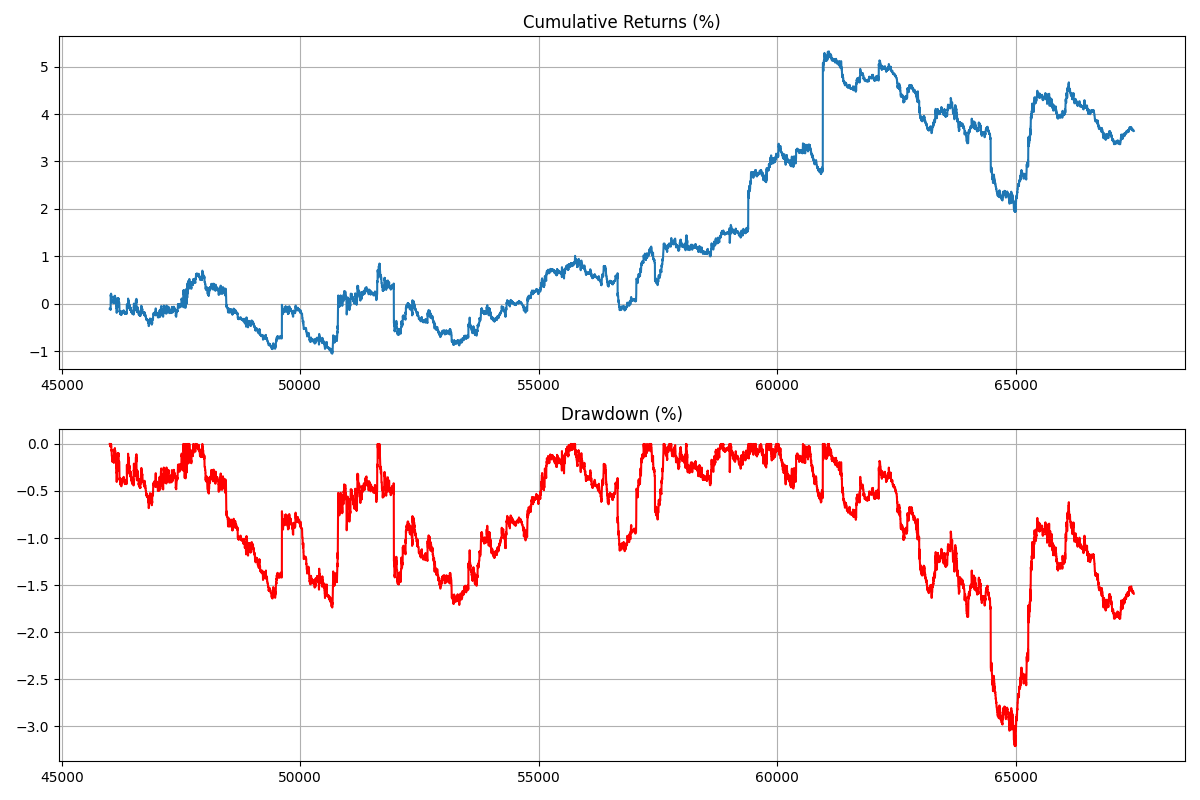

Data behind this chart, as committed beside it:
, strategy_returns, cumulative_returns, drawdown
46006, -0.00108, -0.1079, 0.0
46007, 0.0, -0.1079, 0.0
46008, 0.0, -0.1079, 0.0
46009, 0.0, -0.1079, 0.0
46010, 0.0, -0.1079, 0.0
46011, 0.0, -0.1079, 0.0
46012, 7.15192476479428e-05, -0.1008, 0.0
46013, -1.7879332386226334e-05, -0.1026, -0.001788
46014, -5.363991526170519e-05, -0.1079, -0.007152
46015, -5.363991526164112e-05, -0.1133, -0.01252
46016, -0.0, -0.1133, -0.01252
46017, -0.0, -0.1133, -0.01252
46018, 0.0001252, -0.1008, 0.0
46019, -0.0, -0.1008, 0.0
46020, -0.0, -0.1008, 0.0
46021, -7.15537905924116e-05, -0.1079, -0.007155
46022, -0.0002146, -0.1294, -0.02861
46023, -0.0, -0.1294, -0.02861
46024, -0.0, -0.1294, -0.02861
46025, 0.000358, -0.09361, 0.0
46026, 0.00285, 0.1916, 0.0
46027, -0.0003231, 0.1592, -0.0323
46028, 0.0, 0.1592, -0.0323
46029, 0.0, 0.1592, -0.0323
46030, 0.0, 0.1592, -0.0323
46031, -0.0, 0.1592, -0.0323
46032, 0.0, 0.1592, -0.0323
46033, 0.000233, 0.1825, -0.009012
46034, 0.0003043, 0.213, 0.0
46035, -0.0002685, 0.1861, -0.02685
46036, -0.0, 0.1861, -0.02685
46037, 0.0, 0.1861, -0.02685
46038, -0.0, 0.1861, -0.02685
46039, -0.0, 0.1861, -0.02685
46040, -0.0004656, 0.1395, -0.07339
46041, -0.0, 0.1395, -0.07339
46042, 0.0, 0.1395, -0.07339
46043, 0.0, 0.1395, -0.07339
46044, -0.0, 0.1395, -0.07339
46045, 0.0001074, 0.1502, -0.06266
46046, -0.0003222, 0.118, -0.09485
46047, -0.0002864, 0.0893, -0.1235
46048, -0.0, 0.0893, -0.1235
46049, -2.7030048375469744e-05, 0.0866, -0.1262
46050, 0.0, 0.0866, -0.1262
46051, -0.0, 0.0866, -0.1262
46052, 0.0, 0.0866, -0.1262
46053, -0.0001267, 0.07392, -0.1388
46054, 0.0, 0.07392, -0.1388
46055, -0.0003779, 0.0361, -0.1766
46056, -0.0, 0.0361, -0.1766
46057, -0.0001214, 0.02396, -0.1887
46058, 0.0, 0.02396, -0.1887
46059, -0.0, 0.02396, -0.1887
46060, -0.0, 0.02396, -0.1887
46061, 0.0, 0.02396, -0.1887
46062, 0.0002327, 0.04724, -0.1654
46063, 0.0001432, 0.06157, -0.1511
46064, 0.0, 0.06157, -0.1511
46065, 0.0, 0.06157, -0.1511
... 21,408 more rows
